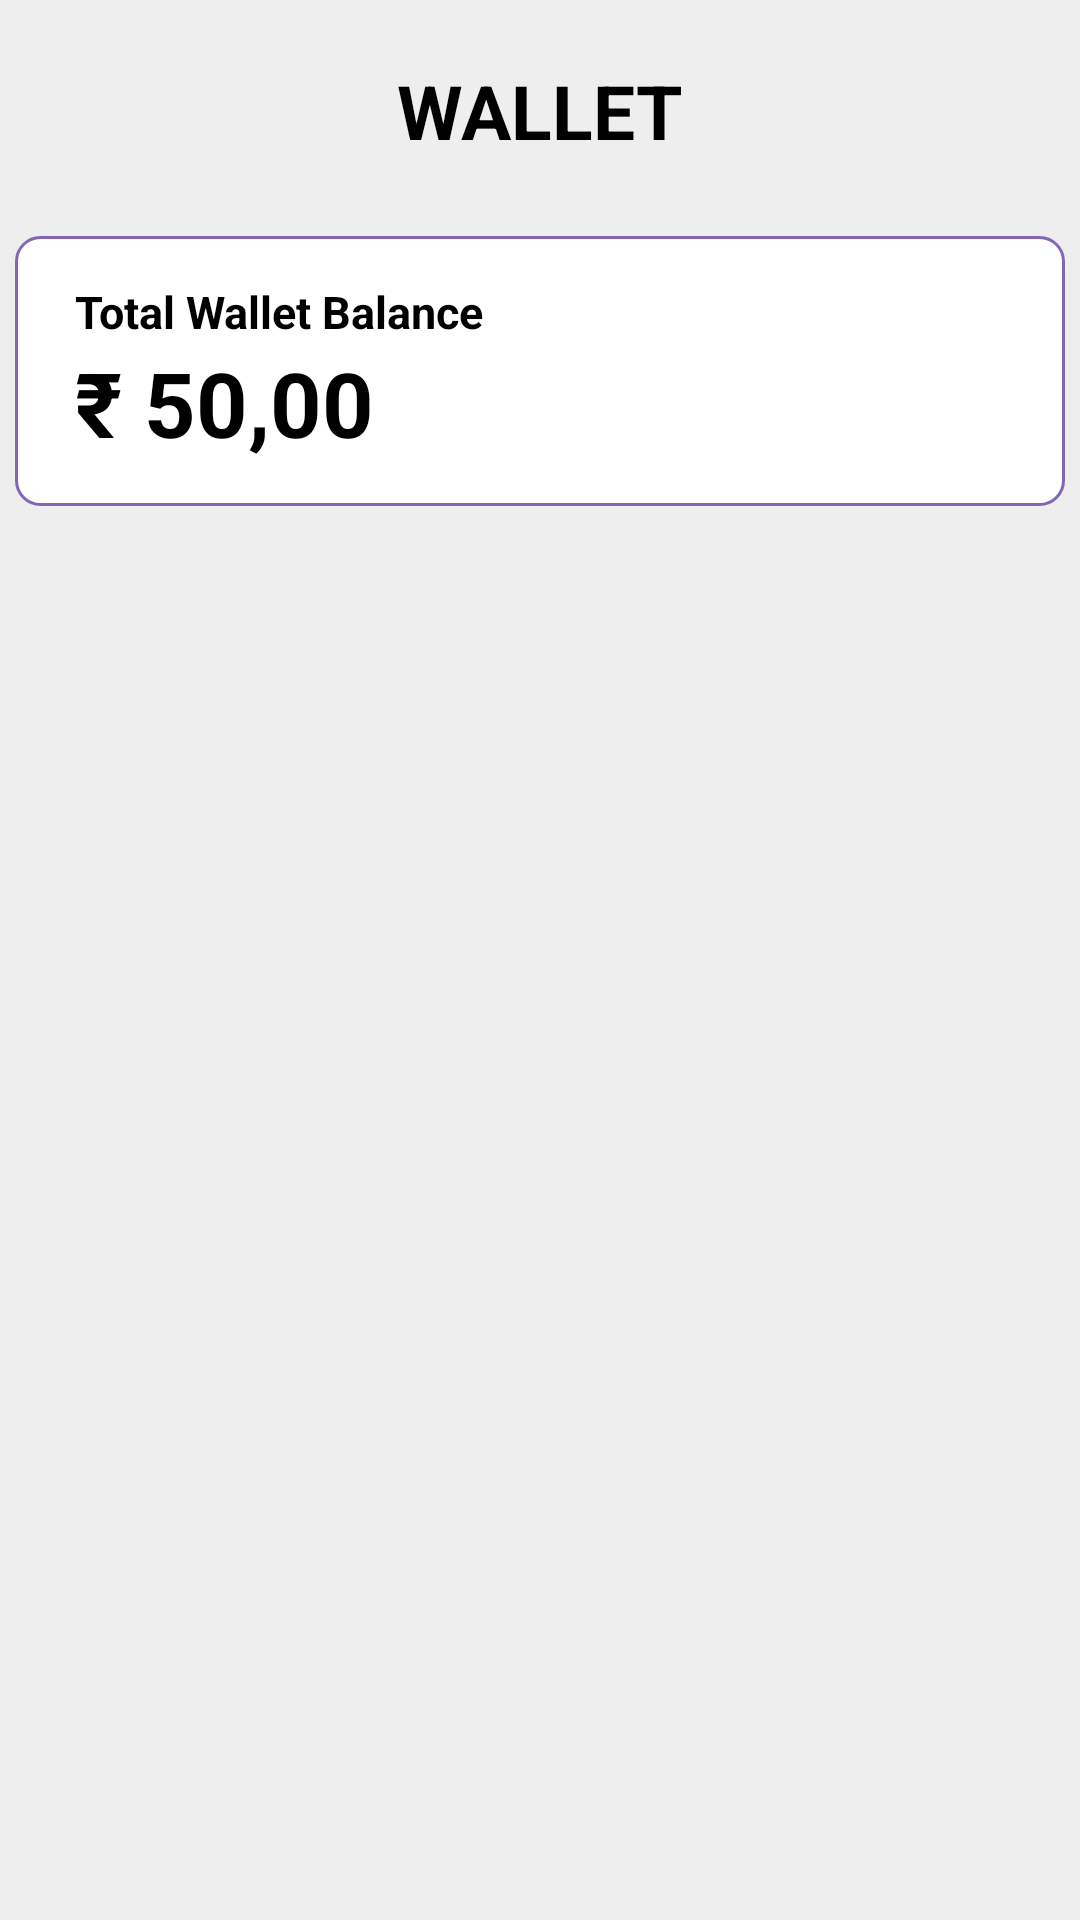

Produce the Android XML layout that renders to this screen, including the resource entries it uses.
<!-- AndroidManifest.xml: application theme GroceMart -->
<!-- res/layout/activity_wallet_page.xml -->
<?xml version="1.0" encoding="utf-8"?>
<RelativeLayout xmlns:android="http://schemas.android.com/apk/res/android"
    xmlns:app="http://schemas.android.com/apk/res-auto"
    xmlns:tools="http://schemas.android.com/tools"
    android:layout_width="match_parent"
    android:layout_height="match_parent"
    tools:context=".activity.WalletPage"
    android:background="#EEEEEE">

    <ImageView
        android:layout_width="@dimen/twenty"
        android:layout_height="@dimen/twenty"
        android:src="@drawable/arrow"
        android:layout_margin="@dimen/fifteen"
        android:id="@+id/back"></ImageView>

    <TextView
        android:id="@+id/text"
        android:layout_width="wrap_content"
        android:layout_height="wrap_content"
        android:layout_centerHorizontal="true"
        android:layout_marginTop="@dimen/twenty"
        android:text="@string/WALLET"
        android:textStyle="bold"
        android:textColor="#000000"
        android:textSize="25sp"/>

    <RelativeLayout
        android:id="@+id/r1"
        android:layout_width="match_parent"
        android:layout_height="@dimen/ninety"
        android:background="@drawable/homecard_back"
        android:layout_marginTop="@dimen/twenty_five"
        android:layout_marginLeft="@dimen/five"
        android:layout_marginRight="@dimen/five"
        android:layout_below="@id/text">

        <TextView
            android:id="@+id/t2"
            android:layout_width="wrap_content"
            android:layout_height="wrap_content"
            android:layout_marginLeft="@dimen/twenty"
            android:layout_marginTop="@dimen/fifteen"
            android:text="Total Wallet Balance"
            android:textColor="@color/black"
            android:textSize="@dimen/textsize"
            android:textStyle="bold"></TextView>

        <TextView
            android:id="@+id/t3"
            android:layout_width="wrap_content"
            android:layout_height="wrap_content"
            android:layout_marginLeft="@dimen/twenty"
            android:layout_below="@id/t2"
            android:text="₹ 50,00"
            android:textColor="@color/black"
            android:textSize="@dimen/thirty"
            android:textStyle="bold"></TextView>

    </RelativeLayout>

</RelativeLayout>
<!-- resources referenced by this layout -->
<resources>
  <color name="black">#FF000000</color>
  <dimen name="fifteen">15dp</dimen>
  <dimen name="five">5dp</dimen>
  <dimen name="ninety">90dp</dimen>
  <dimen name="textsize">15sp</dimen>
  <dimen name="thirty">30dp</dimen>
  <dimen name="twenty">20dp</dimen>
  <dimen name="twenty_five">25dp</dimen>
  <!-- drawable homecard_back (drawable) -->
  <?xml version="1.0" encoding="utf-8"?>
  <shape xmlns:android="http://schemas.android.com/apk/res/android"
      android:shape="rectangle">
  
  
      <gradient
          android:angle="135"
          android:endColor="#FFFFFF"
          android:startColor="#FFFFFF"
          android:type="linear" />
  
      <stroke android:width="1dp"
          android:color="#8366B6"></stroke>
  
      <corners
          android:bottomLeftRadius="8dp"
          android:bottomRightRadius="8dp"
          android:topLeftRadius="8dp"
          android:topRightRadius="8dp" />
  </shape>
  <string name="WALLET">WALLET</string>
  <style name="GroceMart" parent="Theme.AppCompat.DayNight.NoActionBar">
          
          <item name="colorPrimary">@color/purple_500</item>
          <item name="colorPrimaryVariant">@color/white</item>
          <item name="colorOnPrimary">@color/white</item>
          
          <item name="colorSecondary">@color/purple_700</item>
          <item name="colorSecondaryVariant">@color/teal_700</item>
          <item name="colorOnSecondary">@color/teal_200</item>
          
          <item name="android:statusBarColor" tools:targetApi="l">?attr/colorPrimaryVariant</item>
          
      </style>
  <color name="purple_500">#FF6200EE</color>
  <color name="white">#FFFFFFFF</color>
  <color name="purple_700">#FF3700B3</color>
  <color name="teal_700">#FF018786</color>
  <color name="teal_200">#FF03DAC5</color>
</resources>
